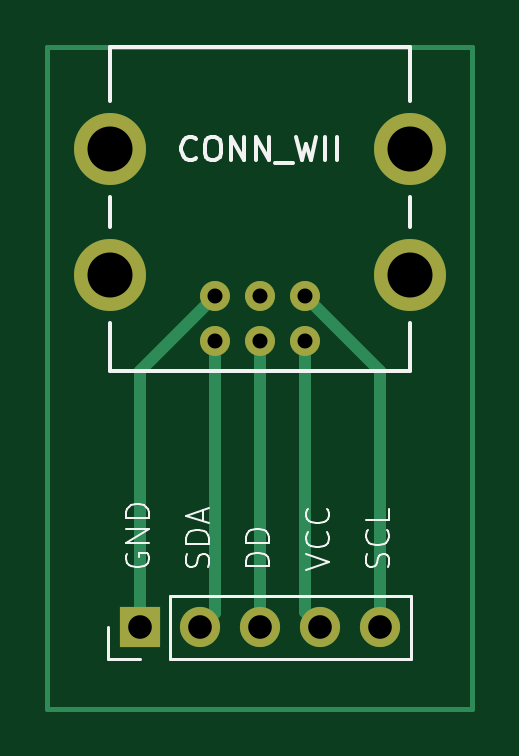
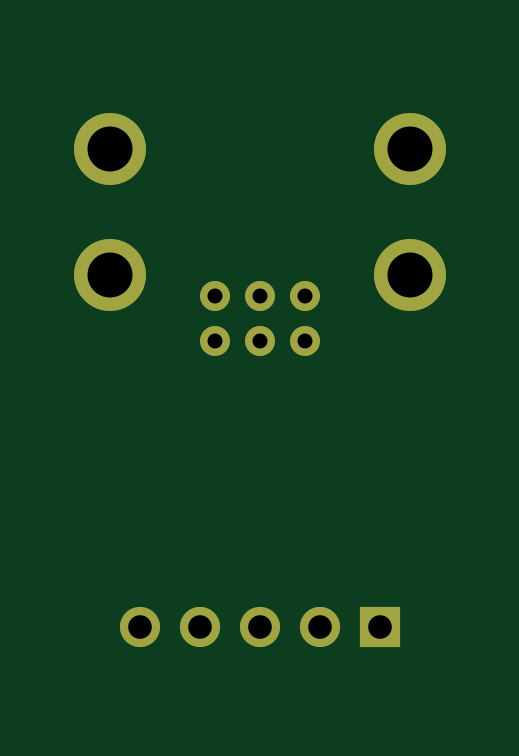
Circuit board: 11 layer files. Board 18.0 x 28.0 mm.
- bottom_copper: wii_breakout-B_Cu.gbr (1365 bytes)
- bottom_mask: wii_breakout-B_Mask.gbr (996 bytes)
- paste: wii_breakout-B_Paste.gbr (455 bytes)
- bottom_silk: wii_breakout-B_Silkscreen.gbr (456 bytes)
- outline: wii_breakout-Edge_Cuts.gbr (428 bytes)
- top_copper: wii_breakout-F_Cu.gbr (2126 bytes)
- top_mask: wii_breakout-F_Mask.gbr (996 bytes)
- paste: wii_breakout-F_Paste.gbr (455 bytes)
- top_silk: wii_breakout-F_Silkscreen.gbr (11324 bytes)
- drill: wii_breakout-NPTH.drl (265 bytes)
- drill: wii_breakout-PTH.drl (674 bytes)

=== bottom_copper: wii_breakout-B_Cu.gbr ===
%TF.GenerationSoftware,KiCad,Pcbnew,8.0.3*%
%TF.CreationDate,2024-06-28T16:28:55+02:00*%
%TF.ProjectId,wii_breakout,7769695f-6272-4656-916b-6f75742e6b69,rev?*%
%TF.SameCoordinates,Original*%
%TF.FileFunction,Copper,L2,Bot*%
%TF.FilePolarity,Positive*%
%FSLAX46Y46*%
G04 Gerber Fmt 4.6, Leading zero omitted, Abs format (unit mm)*
G04 Created by KiCad (PCBNEW 8.0.3) date 2024-06-28 16:28:55*
%MOMM*%
%LPD*%
G01*
G04 APERTURE LIST*
%TA.AperFunction,ComponentPad*%
%ADD10R,1.700000X1.700000*%
%TD*%
%TA.AperFunction,ComponentPad*%
%ADD11O,1.700000X1.700000*%
%TD*%
%TA.AperFunction,ComponentPad*%
%ADD12C,3.048000*%
%TD*%
%TA.AperFunction,ComponentPad*%
%ADD13C,1.270000*%
%TD*%
G04 APERTURE END LIST*
D10*
%TO.P,REF\u002A\u002A,1*%
%TO.N,N/C*%
X127530000Y-78249800D03*
D11*
%TO.P,REF\u002A\u002A,2*%
X130070000Y-78249800D03*
%TO.P,REF\u002A\u002A,3*%
X132610000Y-78249800D03*
%TO.P,REF\u002A\u002A,4*%
X135150000Y-78249800D03*
%TO.P,REF\u002A\u002A,5*%
X137690000Y-78249800D03*
%TD*%
D12*
%TO.P,P1,*%
%TO.N,*%
X126255000Y-57988200D03*
X126255000Y-63322200D03*
X138955000Y-57988200D03*
X138955000Y-63322200D03*
D13*
%TO.P,P1,1*%
%TO.N,N/C*%
X134510000Y-66116200D03*
%TO.P,P1,2*%
X134510000Y-64211200D03*
%TO.P,P1,3*%
X132605000Y-66116200D03*
%TO.P,P1,4*%
X132605000Y-64211200D03*
%TO.P,P1,5*%
X130700000Y-66116200D03*
%TO.P,P1,6*%
X130700000Y-64211200D03*
%TD*%
M02*

=== bottom_mask: wii_breakout-B_Mask.gbr ===
%TF.GenerationSoftware,KiCad,Pcbnew,8.0.3*%
%TF.CreationDate,2024-06-28T16:28:55+02:00*%
%TF.ProjectId,wii_breakout,7769695f-6272-4656-916b-6f75742e6b69,rev?*%
%TF.SameCoordinates,Original*%
%TF.FileFunction,Soldermask,Bot*%
%TF.FilePolarity,Negative*%
%FSLAX46Y46*%
G04 Gerber Fmt 4.6, Leading zero omitted, Abs format (unit mm)*
G04 Created by KiCad (PCBNEW 8.0.3) date 2024-06-28 16:28:55*
%MOMM*%
%LPD*%
G01*
G04 APERTURE LIST*
%ADD10R,1.700000X1.700000*%
%ADD11O,1.700000X1.700000*%
%ADD12C,3.048000*%
%ADD13C,1.270000*%
G04 APERTURE END LIST*
D10*
%TO.C,REF\u002A\u002A*%
X127530000Y-78249800D03*
D11*
X130070000Y-78249800D03*
X132610000Y-78249800D03*
X135150000Y-78249800D03*
X137690000Y-78249800D03*
%TD*%
D12*
%TO.C,P1*%
X126255000Y-57988200D03*
X126255000Y-63322200D03*
X138955000Y-57988200D03*
X138955000Y-63322200D03*
D13*
X134510000Y-66116200D03*
X134510000Y-64211200D03*
X132605000Y-66116200D03*
X132605000Y-64211200D03*
X130700000Y-66116200D03*
X130700000Y-64211200D03*
%TD*%
M02*

=== paste: wii_breakout-B_Paste.gbr ===
%TF.GenerationSoftware,KiCad,Pcbnew,8.0.3*%
%TF.CreationDate,2024-06-28T16:28:55+02:00*%
%TF.ProjectId,wii_breakout,7769695f-6272-4656-916b-6f75742e6b69,rev?*%
%TF.SameCoordinates,Original*%
%TF.FileFunction,Paste,Bot*%
%TF.FilePolarity,Positive*%
%FSLAX46Y46*%
G04 Gerber Fmt 4.6, Leading zero omitted, Abs format (unit mm)*
G04 Created by KiCad (PCBNEW 8.0.3) date 2024-06-28 16:28:55*
%MOMM*%
%LPD*%
G01*
G04 APERTURE LIST*
G04 APERTURE END LIST*
M02*

=== bottom_silk: wii_breakout-B_Silkscreen.gbr ===
%TF.GenerationSoftware,KiCad,Pcbnew,8.0.3*%
%TF.CreationDate,2024-06-28T16:28:55+02:00*%
%TF.ProjectId,wii_breakout,7769695f-6272-4656-916b-6f75742e6b69,rev?*%
%TF.SameCoordinates,Original*%
%TF.FileFunction,Legend,Bot*%
%TF.FilePolarity,Positive*%
%FSLAX46Y46*%
G04 Gerber Fmt 4.6, Leading zero omitted, Abs format (unit mm)*
G04 Created by KiCad (PCBNEW 8.0.3) date 2024-06-28 16:28:55*
%MOMM*%
%LPD*%
G01*
G04 APERTURE LIST*
G04 APERTURE END LIST*
M02*

=== outline: wii_breakout-Edge_Cuts.gbr ===
%TF.GenerationSoftware,KiCad,Pcbnew,8.0.3*%
%TF.CreationDate,2024-06-28T16:28:55+02:00*%
%TF.ProjectId,wii_breakout,7769695f-6272-4656-916b-6f75742e6b69,rev?*%
%TF.SameCoordinates,Original*%
%TF.FileFunction,Profile,NP*%
%FSLAX46Y46*%
G04 Gerber Fmt 4.6, Leading zero omitted, Abs format (unit mm)*
G04 Created by KiCad (PCBNEW 8.0.3) date 2024-06-28 16:28:55*
%MOMM*%
%LPD*%
G01*
G04 APERTURE LIST*
G04 APERTURE END LIST*
M02*

=== top_copper: wii_breakout-F_Cu.gbr ===
%TF.GenerationSoftware,KiCad,Pcbnew,8.0.3*%
%TF.CreationDate,2024-06-28T16:28:55+02:00*%
%TF.ProjectId,wii_breakout,7769695f-6272-4656-916b-6f75742e6b69,rev?*%
%TF.SameCoordinates,Original*%
%TF.FileFunction,Copper,L1,Top*%
%TF.FilePolarity,Positive*%
%FSLAX46Y46*%
G04 Gerber Fmt 4.6, Leading zero omitted, Abs format (unit mm)*
G04 Created by KiCad (PCBNEW 8.0.3) date 2024-06-28 16:28:55*
%MOMM*%
%LPD*%
G01*
G04 APERTURE LIST*
%TA.AperFunction,NonConductor*%
%ADD10C,0.200000*%
%TD*%
%TA.AperFunction,ComponentPad*%
%ADD11R,1.700000X1.700000*%
%TD*%
%TA.AperFunction,ComponentPad*%
%ADD12O,1.700000X1.700000*%
%TD*%
%TA.AperFunction,ComponentPad*%
%ADD13C,3.048000*%
%TD*%
%TA.AperFunction,ComponentPad*%
%ADD14C,1.270000*%
%TD*%
%TA.AperFunction,Conductor*%
%ADD15C,0.500000*%
%TD*%
G04 APERTURE END LIST*
D10*
X123605000Y-53686200D02*
X141605000Y-53686200D01*
X141605000Y-81686200D01*
X123605000Y-81686200D01*
X123605000Y-53686200D01*
D11*
%TO.P,REF\u002A\u002A,1*%
%TO.N,N/C*%
X127530000Y-78249800D03*
D12*
%TO.P,REF\u002A\u002A,2*%
X130070000Y-78249800D03*
%TO.P,REF\u002A\u002A,3*%
X132610000Y-78249800D03*
%TO.P,REF\u002A\u002A,4*%
X135150000Y-78249800D03*
%TO.P,REF\u002A\u002A,5*%
X137690000Y-78249800D03*
%TD*%
D13*
%TO.P,P1,*%
%TO.N,*%
X126255000Y-57988200D03*
X126255000Y-63322200D03*
X138955000Y-57988200D03*
X138955000Y-63322200D03*
D14*
%TO.P,P1,1*%
%TO.N,N/C*%
X134510000Y-66116200D03*
%TO.P,P1,2*%
X134510000Y-64211200D03*
%TO.P,P1,3*%
X132605000Y-66116200D03*
%TO.P,P1,4*%
X132605000Y-64211200D03*
%TO.P,P1,5*%
X130700000Y-66116200D03*
%TO.P,P1,6*%
X130700000Y-64211200D03*
%TD*%
D15*
%TO.N,*%
X130700000Y-66116200D02*
X130700000Y-77619800D01*
X132605000Y-78244800D02*
X132610000Y-78249800D01*
X127530000Y-67381200D02*
X127530000Y-78249800D01*
X134510000Y-66116200D02*
X134510000Y-77609800D01*
X134510000Y-77609800D02*
X135150000Y-78249800D01*
X134510000Y-64211200D02*
X137690000Y-67391200D01*
X132605000Y-66116200D02*
X132605000Y-78244800D01*
X130700000Y-77619800D02*
X130070000Y-78249800D01*
X130700000Y-64211200D02*
X127530000Y-67381200D01*
X137690000Y-67391200D02*
X137690000Y-78249800D01*
%TD*%
M02*

=== top_mask: wii_breakout-F_Mask.gbr ===
%TF.GenerationSoftware,KiCad,Pcbnew,8.0.3*%
%TF.CreationDate,2024-06-28T16:28:55+02:00*%
%TF.ProjectId,wii_breakout,7769695f-6272-4656-916b-6f75742e6b69,rev?*%
%TF.SameCoordinates,Original*%
%TF.FileFunction,Soldermask,Top*%
%TF.FilePolarity,Negative*%
%FSLAX46Y46*%
G04 Gerber Fmt 4.6, Leading zero omitted, Abs format (unit mm)*
G04 Created by KiCad (PCBNEW 8.0.3) date 2024-06-28 16:28:55*
%MOMM*%
%LPD*%
G01*
G04 APERTURE LIST*
%ADD10R,1.700000X1.700000*%
%ADD11O,1.700000X1.700000*%
%ADD12C,3.048000*%
%ADD13C,1.270000*%
G04 APERTURE END LIST*
D10*
%TO.C,REF\u002A\u002A*%
X127530000Y-78249800D03*
D11*
X130070000Y-78249800D03*
X132610000Y-78249800D03*
X135150000Y-78249800D03*
X137690000Y-78249800D03*
%TD*%
D12*
%TO.C,P1*%
X126255000Y-57988200D03*
X126255000Y-63322200D03*
X138955000Y-57988200D03*
X138955000Y-63322200D03*
D13*
X134510000Y-66116200D03*
X134510000Y-64211200D03*
X132605000Y-66116200D03*
X132605000Y-64211200D03*
X130700000Y-66116200D03*
X130700000Y-64211200D03*
%TD*%
M02*

=== paste: wii_breakout-F_Paste.gbr ===
%TF.GenerationSoftware,KiCad,Pcbnew,8.0.3*%
%TF.CreationDate,2024-06-28T16:28:55+02:00*%
%TF.ProjectId,wii_breakout,7769695f-6272-4656-916b-6f75742e6b69,rev?*%
%TF.SameCoordinates,Original*%
%TF.FileFunction,Paste,Top*%
%TF.FilePolarity,Positive*%
%FSLAX46Y46*%
G04 Gerber Fmt 4.6, Leading zero omitted, Abs format (unit mm)*
G04 Created by KiCad (PCBNEW 8.0.3) date 2024-06-28 16:28:55*
%MOMM*%
%LPD*%
G01*
G04 APERTURE LIST*
G04 APERTURE END LIST*
M02*

=== top_silk: wii_breakout-F_Silkscreen.gbr (11324 bytes, source omitted) ===
=== drill: wii_breakout-NPTH.drl ===
M48
; DRILL file {KiCad 8.0.3} date 2024-06-28T16:28:56+0200
; FORMAT={-:-/ absolute / inch / decimal}
; #@! TF.CreationDate,2024-06-28T16:28:56+02:00
; #@! TF.GenerationSoftware,Kicad,Pcbnew,8.0.3
; #@! TF.FileFunction,NonPlated,1,2,NPTH
FMAT,2
INCH
%
G90
G05
M30

=== drill: wii_breakout-PTH.drl ===
M48
; DRILL file {KiCad 8.0.3} date 2024-06-28T16:28:56+0200
; FORMAT={-:-/ absolute / inch / decimal}
; #@! TF.CreationDate,2024-06-28T16:28:56+02:00
; #@! TF.GenerationSoftware,Kicad,Pcbnew,8.0.3
; #@! TF.FileFunction,Plated,1,2,PTH
FMAT,2
INCH
; #@! TA.AperFunction,Plated,PTH,ComponentDrill
T1C0.0250
; #@! TA.AperFunction,Plated,PTH,ComponentDrill
T2C0.0394
; #@! TA.AperFunction,Plated,PTH,ComponentDrill
T3C0.0750
%
G90
G05
T1
X5.1457Y-2.528
X5.1457Y-2.603
X5.2207Y-2.528
X5.2207Y-2.603
X5.2957Y-2.528
X5.2957Y-2.603
T2
X5.0209Y-3.0807
X5.1209Y-3.0807
X5.2209Y-3.0807
X5.3209Y-3.0807
X5.4209Y-3.0807
T3
X4.9707Y-2.283
X4.9707Y-2.493
X5.4707Y-2.283
X5.4707Y-2.493
M30

